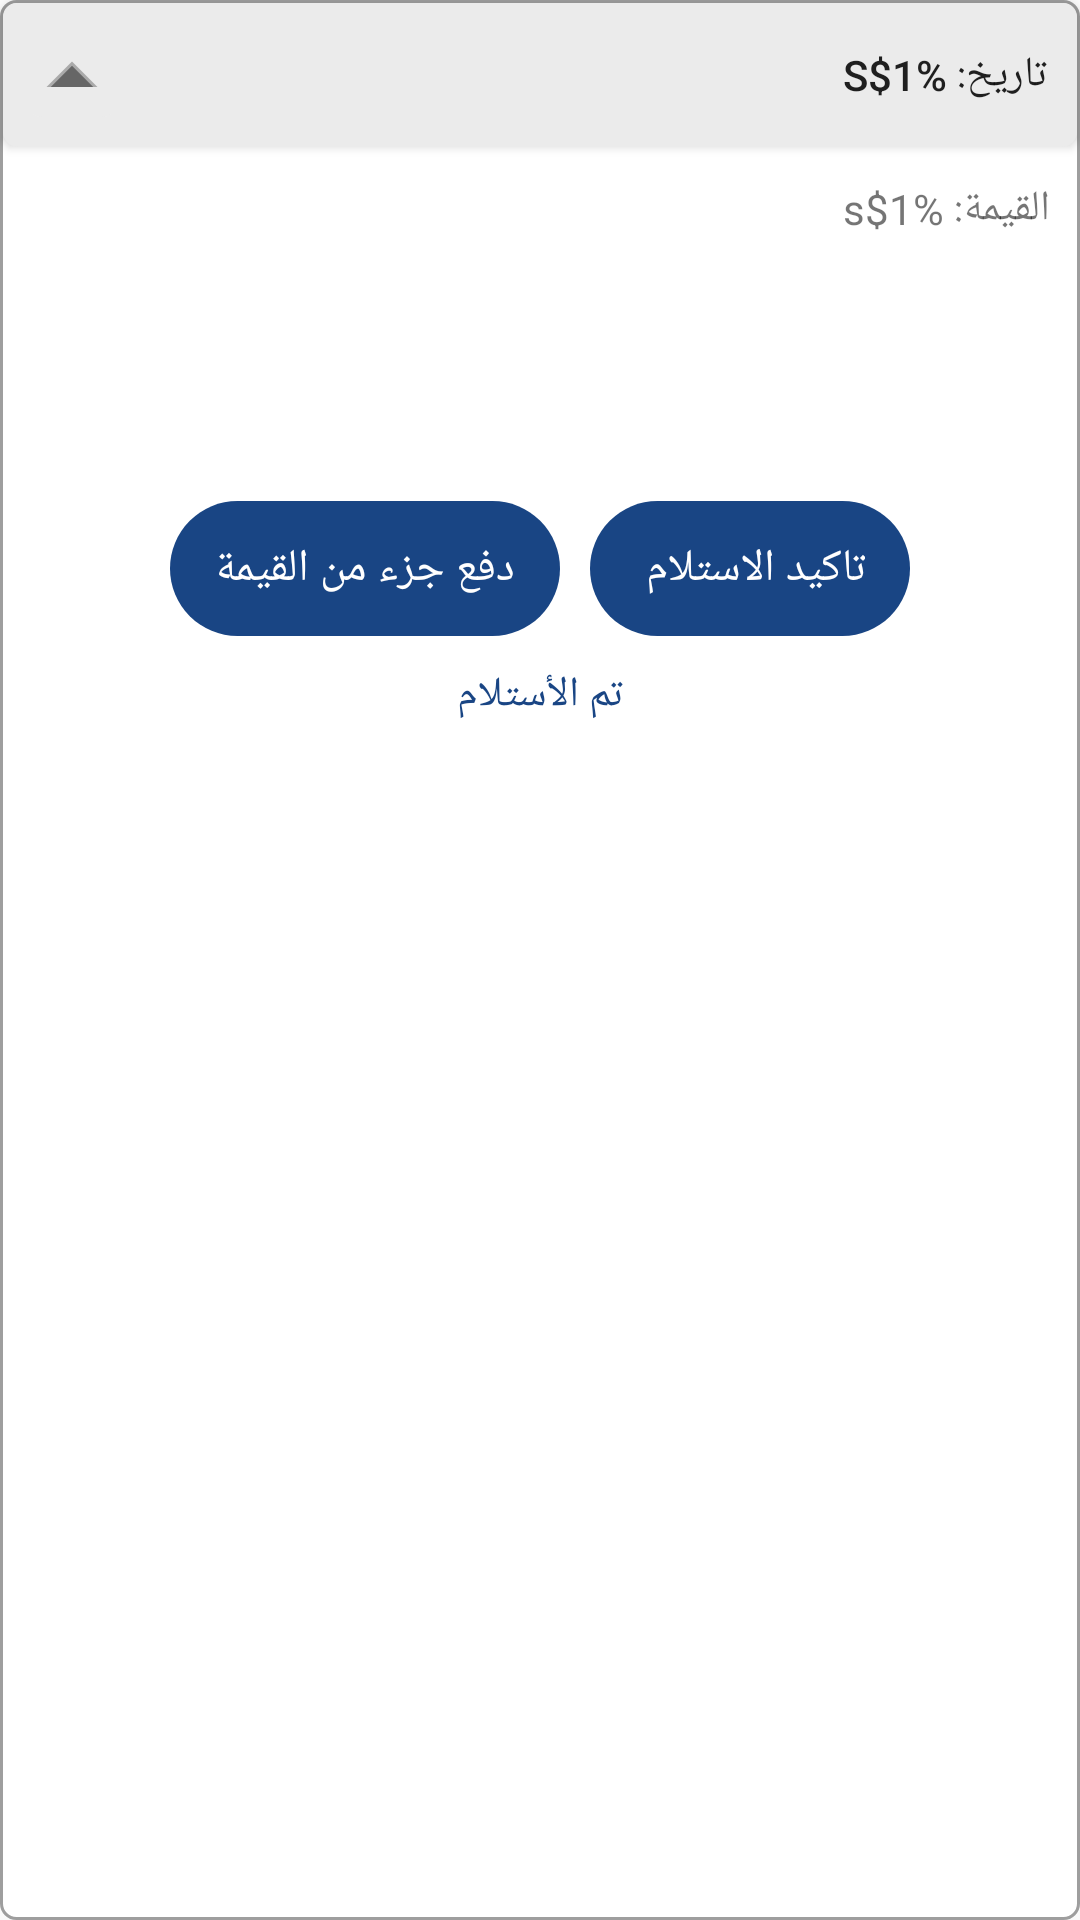

Here is an Android app screen rendered from its layout file. Give the layout XML and the strings, colors and styles it references.
<!-- AndroidManifest.xml: application theme AppTheme -->
<!-- res/layout/view_payment_list_item.xml -->
<?xml version="1.0" encoding="utf-8"?>
<LinearLayout xmlns:android="http://schemas.android.com/apk/res/android"
    xmlns:tools="http://schemas.android.com/tools"
    android:layout_width="match_parent"
    android:layout_height="wrap_content"
    android:layout_marginBottom="10dp"
    android:paddingBottom="10dp"
    android:background="@drawable/rounded_frame_rectange"
    android:orientation="vertical">

    <ToggleButton
        android:id="@+id/dateToggleButton"
        android:layout_width="match_parent"
        android:layout_height="wrap_content"
        android:layout_margin="1dp"
        android:background="@drawable/collapsing_list_bg_selector"
        android:checked="true"
        android:gravity="right|center_vertical"
        android:textOff="@string/payment_number"
        android:textOn="@string/payment_number" />

    <LinearLayout
        android:id="@+id/product_sub_layout"
        android:layout_width="match_parent"
        android:layout_height="wrap_content"
        android:orientation="vertical">

        <TextView
            android:id="@+id/totalMoney_text_view"
            android:layout_width="match_parent"
            android:layout_height="wrap_content"
            android:layout_margin="10dp"
            android:gravity="right"
            android:text="@string/paymentName" />

        <TextView
            android:id="@+id/amount_text_view"
            android:layout_width="match_parent"
            android:layout_height="wrap_content"
            android:layout_margin="10dp"
            android:gravity="right"
            tools:text="@string/paymentpaid" />

        <TextView
            android:id="@+id/amount"
            android:layout_width="match_parent"
            android:layout_height="wrap_content"
            android:layout_margin="10dp"
            android:gravity="right"
            tools:text="@string/paymentrest" />

        <androidx.recyclerview.widget.RecyclerView
            android:id="@+id/amounts_recycler_view"
            android:nestedScrollingEnabled="false"
            android:focusable="false"
            android:focusableInTouchMode="false"
            android:layout_width="match_parent"
            android:layout_height="wrap_content">

        </androidx.recyclerview.widget.RecyclerView>

        <LinearLayout
            android:layout_width="match_parent"
            android:layout_height="wrap_content"
            android:gravity="center"
            android:layout_marginHorizontal="40dp"
            android:orientation="vertical">

            <LinearLayout
                android:layout_width="match_parent"
                android:layout_height="wrap_content"
                android:gravity="center_horizontal"
                android:orientation="horizontal">

                <Button
                    android:id="@+id/btn_pay"
                    android:layout_width="wrap_content"
                    android:layout_height="wrap_content"
                    android:layout_marginRight="0dp"
                    android:paddingHorizontal="15dp"
                    android:text="دفع جزء من القيمة"
                    android:textSize="15dp" />

                
                
                

                <Button
                    android:id="@+id/btn_confirm"
                    android:layout_width="wrap_content"
                    android:layout_height="wrap_content"
                    android:paddingHorizontal="15dp"
                    android:layout_marginLeft="10dp"
                    android:text="تاكيد الاستلام "
                    android:textSize="15dp" />


            </LinearLayout>

        </LinearLayout>

        <TextView
            android:id="@+id/done"
            android:layout_width="match_parent"
            android:layout_height="wrap_content"
            android:gravity="center"
            android:layout_margin="10dp"
            android:text="تم الأستلام"
            android:visibility="visible"
            android:textColor="@color/colorPrimary"/>


    </LinearLayout>

</LinearLayout>
<!-- resources referenced by this layout -->
<resources>
  <color name="colorPrimary">#194584</color>
  <!-- drawable collapsing_list_bg_selector (drawable) -->
  <?xml version="1.0" encoding="utf-8"?>
  <selector xmlns:android="http://schemas.android.com/apk/res/android">
  
      
      
      <item android:drawable="@drawable/collapsing_list_bg_expanded" android:state_checked="true"></item>
      <item android:drawable="@drawable/collapsing_list_bg_collapsed" android:state_checked="false"></item>
      <item android:drawable="@drawable/collapsing_list_bg_collapsed"></item>
      
  </selector>
  <!-- drawable rounded_frame_rectange (drawable) -->
  <?xml version="1.0" encoding="utf-8"?>
  <layer-list xmlns:android="http://schemas.android.com/apk/res/android">
      <item>
          
          <shape android:shape="rectangle">
              <corners android:radius="5dp"/>
              <stroke android:width="1dp" android:color="@color/grey"></stroke>
              <solid android:color="@color/white"/>
              
                  
                  
                  
                  
          </shape>
      </item>
  
  </layer-list>
  <string name="paymentName"> القيمة: %1$s</string>
  <string name="payment_number"> تاريخ: %1$s</string>
  <string name="paymentpaid"> القيمةالمدفوعة: %1$s</string>
  <string name="paymentrest"> الباقي: %1$s</string>
  
      //FCM
  <color name="grey">#9e9e9e</color>
  <color name="white">#ffffff</color>
  <style name="Theme.AppCompat.Light.NoActionBar.FullScreen" parent="@style/Theme.AppCompat.Light.NoActionBar">
          <item name="android:windowNoTitle">true</item>
          <item name="android:windowActionBar">false</item>
          <item name="android:windowFullscreen">true</item>
          <item name="android:windowContentOverlay">@null</item>
          <item name="android:timePickerDialogTheme" tools:targetApi="lollipop">@style/AlertDialogCustom</item>
          <item name="android:datePickerDialogTheme" tools:targetApi="lollipop">@style/AlertDialogCustom</item>
          <item name="android:alertDialogTheme">@style/AlertDialogCustom</item>
      </style>
  <color name="greyshade">#EBEBEB</color>
  <color name="colorPrimaryDark">@color/white</color>
  <color name="colorAccent">#194584</color>
  <style name="Ekrar.EditText" parent="@style/Widget.AppCompat.EditText">
          <item name="android:background">@drawable/rounded_edittext</item>
          
          <item name="android:minHeight">45dp</item>
          <item name="android:paddingLeft">10dp</item>
          <item name="android:paddingRight">10dp</item>
          <item name="android:gravity">right|center_vertical</item>
          
      </style>
  <style name="Ekrar.Button" parent="@style/Widget.AppCompat.Button.Borderless.Colored">
          <item name="android:background">@drawable/rounded_button</item>
          <item name="android:textColor">@color/white</item>
          <item name="android:textSize">20sp</item>
          <item name="android:minHeight">45dp</item>
          <item name="android:paddingLeft">10dp</item>
          <item name="android:paddingRight">10dp</item>
          
      </style>
  <style name="AlertDialogCustom" parent="Theme.AppCompat.Light.Dialog">
          <item name="android:colorPrimary" tools:targetApi="lollipop">@color/colorPrimary</item>
          <item name="colorPrimary">@color/colorPrimary</item>
          <item name="android:colorAccent" tools:targetApi="lollipop">@color/colorPrimary</item>
          <item name="colorAccent">@color/colorPrimary</item>
      </style>
  <!-- drawable rounded_button (drawable-v24) -->
  <?xml version="1.0" encoding="utf-8"?>
  <shape xmlns:android="http://schemas.android.com/apk/res/android"
      android:shape="rectangle"
      android:padding="10dp">
      <solid android:color="@color/button_blue"/>
      <corners
          android:radius="80dp">
      </corners>
  
          
          
          
          
  </shape>
  <color name="button_blue">#194584</color>
</resources>
